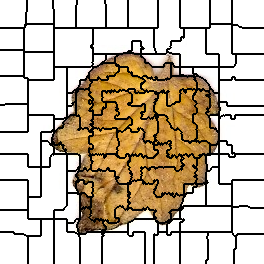

Values plotted in this chart, from the file beside it:
0, 0, 0, 0, 0, 0, 0, 0, 0, 0, 0, 0, 0, 0, 0, 0, 0, 0, 0, 0, 0, 0, 0, 0
0, 0, 0, 0, 0, 0, 0, 0, 0, 0, 0, 0, 0, 0, 0, 0, 0, 0, 0, 0, 0, 0, 0, 0
0, 0, 0, 0, 0, 0, 0, 0, 0, 0, 0, 0, 0, 0, 0, 0, 0, 0, 0, 0, 0, 0, 0, 0
0, 0, 0, 0, 0, 0, 0, 0, 0, 0, 0, 0, 0, 0, 0, 0, 0, 0, 0, 0, 0, 0, 0, 0
0, 0, 0, 0, 0, 0, 0, 0, 0, 0, 0, 0, 0, 0, 0, 0, 0, 0, 0, 0, 0, 0, 0, 0
0, 0, 0, 0, 0, 0, 0, 0, 0, 0, 0, 0, 0, 0, 0, 0, 0, 0, 0, 0, 0, 0, 0, 0
0, 0, 0, 0, 0, 0, 0, 0, 0, 0, 0, 0, 0, 0, 0, 0, 0, 0, 0, 0, 0, 0, 0, 0
0, 0, 0, 0, 0, 0, 0, 0, 0, 0, 0, 0, 0, 0, 0, 0, 0, 0, 0, 0, 0, 0, 0, 0
0, 0, 0, 0, 0, 0, 0, 0, 0, 0, 0, 0, 0, 0, 0, 0, 0, 0, 0, 0, 0, 0, 0, 0
0, 0, 0, 0, 0, 0, 0, 0, 0, 0, 0, 0, 0, 0, 0, 0, 0, 0, 0, 0, 0, 0, 0, 0
0, 0, 0, 0, 0, 0, 0, 0, 0, 0, 0, 0, 0, 0, 0, 0, 0, 0, 0, 0, 0, 0, 0, 0
0, 0, 0, 0, 0, 0, 0, 0, 0, 0, 0, 0, 0, 0, 0, 0, 0, 0, 0, 0, 0, 0, 0, 0
0, 0, 0, 0, 0, 0, 0, 0, 0, 0, 0, 0, 0, 0, 0, 0, 0, 0, 0, 0, 0, 0, 0, 0
0, 0, 0, 0, 0, 0, 0, 0, 0, 0, 0, 0, 0, 0, 0, 0, 0, 0, 0, 0, 0, 0, 0, 0
0, 0, 0, 0, 0, 0, 0, 0, 0, 0, 0, 0, 0, 0, 0, 0, 0, 0, 0, 0, 0, 0, 0, 0
0, 0, 0, 0, 0, 0, 0, 0, 0, 0, 0, 0, 0, 0, 0, 0, 0, 0, 0, 0, 0, 0, 0, 0
0, 0, 0, 0, 0, 0, 0, 0, 0, 0, 0, 0, 0, 0, 0, 0, 0, 0, 0, 0, 0, 0, 0, 0
0, 0, 0, 0, 0, 0, 0, 0, 0, 0, 0, 0, 0, 0, 0, 0, 0, 0, 0, 0, 0, 0, 0, 0
0, 0, 0, 0, 0, 0, 0, 0, 0, 0, 0, 0, 0, 0, 0, 0, 0, 0, 0, 0, 0, 0, 0, 0
0, 0, 0, 0, 0, 0, 0, 0, 0, 0, 0, 0, 0, 0, 0, 0, 0, 0, 0, 0, 0, 0, 0, 0
0, 0, 0, 0, 0, 0, 0, 0, 0, 0, 0, 0, 0, 0, 0, 0, 0, 0, 0, 0, 0, 0, 0, 0
0, 0, 0, 0, 0, 0, 0, 0, 0, 0, 0, 0, 0, 0, 0, 0, 0, 0, 0, 0, 0, 0, 0, 0
0, 0, 0, 0, 0, 0, 0, 0, 0, 0, 0, 0, 0, 0, 0, 0, 0, 0, 0, 0, 0, 0, 0, 0
0, 0, 0, 0, 0, 0, 0, 0, 0, 0, 0, 0, 0, 0, 0, 0, 0, 0, 0, 0, 0, 0, 0, 0
0, 0, 0, 0, 0, 0, 0, 0, 0, 0, 0, 0, 0, 0, 0, 0, 0, 0, 0, 0, 0, 0, 0, 0
0, 0, 0, 0, 0, 0, 0, 0, 0, 0, 0, 0, 0, 0, 0, 0, 0, 0, 0, 0, 0, 0, 0, 0
0, 0, 0, 0, 0, 0, 0, 0, 0, 0, 0, 0, 0, 0, 0, 0, 0, 0, 0, 0, 0, 0, 0, 0
0, 0, 0, 0, 0, 0, 0, 0, 0, 0, 0, 0, 0, 0, 0, 0, 0, 0, 0, 0, 0, 0, 0, 0
13, 13, 13, 13, 13, 13, 13, 13, 13, 13, 13, 13, 13, 13, 13, 13, 13, 13, 13, 13, 13, 13, 13, 13
13, 13, 13, 13, 13, 13, 13, 13, 13, 13, 13, 13, 13, 13, 13, 13, 13, 13, 13, 13, 13, 13, 13, 13
13, 13, 13, 13, 13, 13, 13, 13, 13, 13, 13, 13, 13, 13, 13, 13, 13, 13, 13, 13, 13, 13, 13, 13
13, 13, 13, 13, 13, 13, 13, 13, 13, 13, 13, 13, 13, 13, 13, 13, 13, 13, 13, 13, 13, 13, 13, 13
13, 13, 13, 13, 13, 13, 13, 13, 13, 13, 13, 13, 13, 13, 13, 13, 13, 13, 13, 13, 13, 13, 13, 13
13, 13, 13, 13, 13, 13, 13, 13, 13, 13, 13, 13, 13, 13, 13, 13, 13, 13, 13, 13, 13, 13, 13, 13
13, 13, 13, 13, 13, 13, 13, 13, 13, 13, 13, 13, 13, 13, 13, 13, 13, 13, 13, 13, 13, 13, 13, 13
13, 13, 13, 13, 13, 13, 13, 13, 13, 13, 13, 13, 13, 13, 13, 13, 13, 13, 13, 13, 13, 13, 13, 13
13, 13, 13, 13, 13, 13, 13, 13, 13, 13, 13, 13, 13, 13, 13, 13, 13, 13, 13, 13, 13, 13, 13, 13
13, 13, 13, 13, 13, 13, 13, 13, 13, 13, 13, 13, 13, 13, 13, 13, 13, 13, 13, 13, 13, 13, 13, 13
13, 13, 13, 13, 13, 13, 13, 13, 13, 13, 13, 13, 13, 13, 13, 13, 13, 13, 13, 13, 13, 13, 13, 13
13, 13, 13, 13, 13, 13, 13, 13, 13, 13, 13, 13, 13, 13, 13, 13, 13, 13, 13, 13, 13, 13, 13, 13
13, 13, 13, 13, 13, 13, 13, 13, 13, 13, 13, 13, 13, 13, 13, 13, 13, 13, 13, 13, 13, 13, 13, 13
13, 13, 13, 13, 13, 13, 13, 13, 13, 13, 13, 13, 13, 13, 13, 13, 13, 13, 13, 13, 13, 13, 13, 13
13, 13, 13, 13, 13, 13, 13, 13, 13, 13, 13, 13, 13, 13, 13, 13, 13, 13, 13, 13, 13, 13, 13, 13
13, 13, 13, 13, 13, 13, 13, 13, 13, 13, 13, 13, 13, 13, 13, 13, 13, 13, 13, 13, 13, 13, 13, 13
13, 13, 13, 13, 13, 13, 13, 13, 13, 13, 13, 13, 13, 13, 13, 13, 13, 13, 13, 13, 13, 13, 13, 13
13, 13, 13, 13, 13, 13, 13, 13, 13, 13, 13, 13, 13, 13, 13, 13, 13, 13, 13, 13, 13, 13, 13, 13
13, 13, 13, 13, 13, 13, 13, 13, 13, 13, 13, 13, 13, 13, 13, 13, 13, 13, 13, 13, 13, 13, 13, 13
13, 13, 13, 13, 13, 13, 13, 13, 13, 13, 13, 13, 13, 13, 13, 13, 13, 13, 13, 13, 13, 13, 13, 13
13, 13, 13, 13, 13, 13, 13, 13, 13, 13, 13, 13, 13, 13, 13, 13, 13, 13, 13, 13, 13, 13, 13, 13
13, 13, 13, 13, 13, 13, 13, 13, 13, 13, 13, 13, 13, 13, 13, 13, 13, 13, 13, 13, 13, 13, 13, 13
18, 18, 18, 18, 18, 18, 18, 18, 18, 18, 18, 18, 18, 18, 18, 18, 18, 18, 18, 18, 18, 18, 18, 18
18, 18, 18, 18, 18, 18, 18, 18, 18, 18, 18, 18, 18, 18, 18, 18, 18, 18, 18, 18, 18, 18, 18, 18
18, 18, 18, 18, 18, 18, 18, 18, 18, 18, 18, 18, 18, 18, 18, 18, 18, 18, 18, 18, 18, 18, 18, 18
18, 18, 18, 18, 18, 18, 18, 18, 18, 18, 18, 18, 18, 18, 18, 18, 18, 18, 18, 18, 18, 18, 18, 18
18, 18, 18, 18, 18, 18, 18, 18, 18, 18, 18, 18, 18, 18, 18, 18, 18, 18, 18, 18, 18, 18, 18, 18
18, 18, 18, 18, 18, 18, 18, 18, 18, 18, 18, 18, 18, 18, 18, 18, 18, 18, 18, 18, 18, 18, 18, 18
18, 18, 18, 18, 18, 18, 18, 18, 18, 18, 18, 18, 18, 18, 18, 18, 18, 18, 18, 18, 18, 18, 18, 18
18, 18, 18, 18, 18, 18, 18, 18, 18, 18, 18, 18, 18, 18, 18, 18, 18, 18, 18, 18, 18, 18, 18, 18
18, 18, 18, 18, 18, 18, 18, 18, 18, 18, 18, 18, 18, 18, 18, 18, 18, 18, 18, 18, 18, 18, 18, 18
18, 18, 18, 18, 18, 18, 18, 18, 18, 18, 18, 18, 18, 18, 18, 18, 18, 18, 18, 18, 18, 18, 18, 18
18, 18, 18, 18, 18, 18, 18, 18, 18, 18, 18, 18, 18, 18, 18, 18, 18, 18, 18, 18, 18, 18, 18, 18
... 203 more rows
